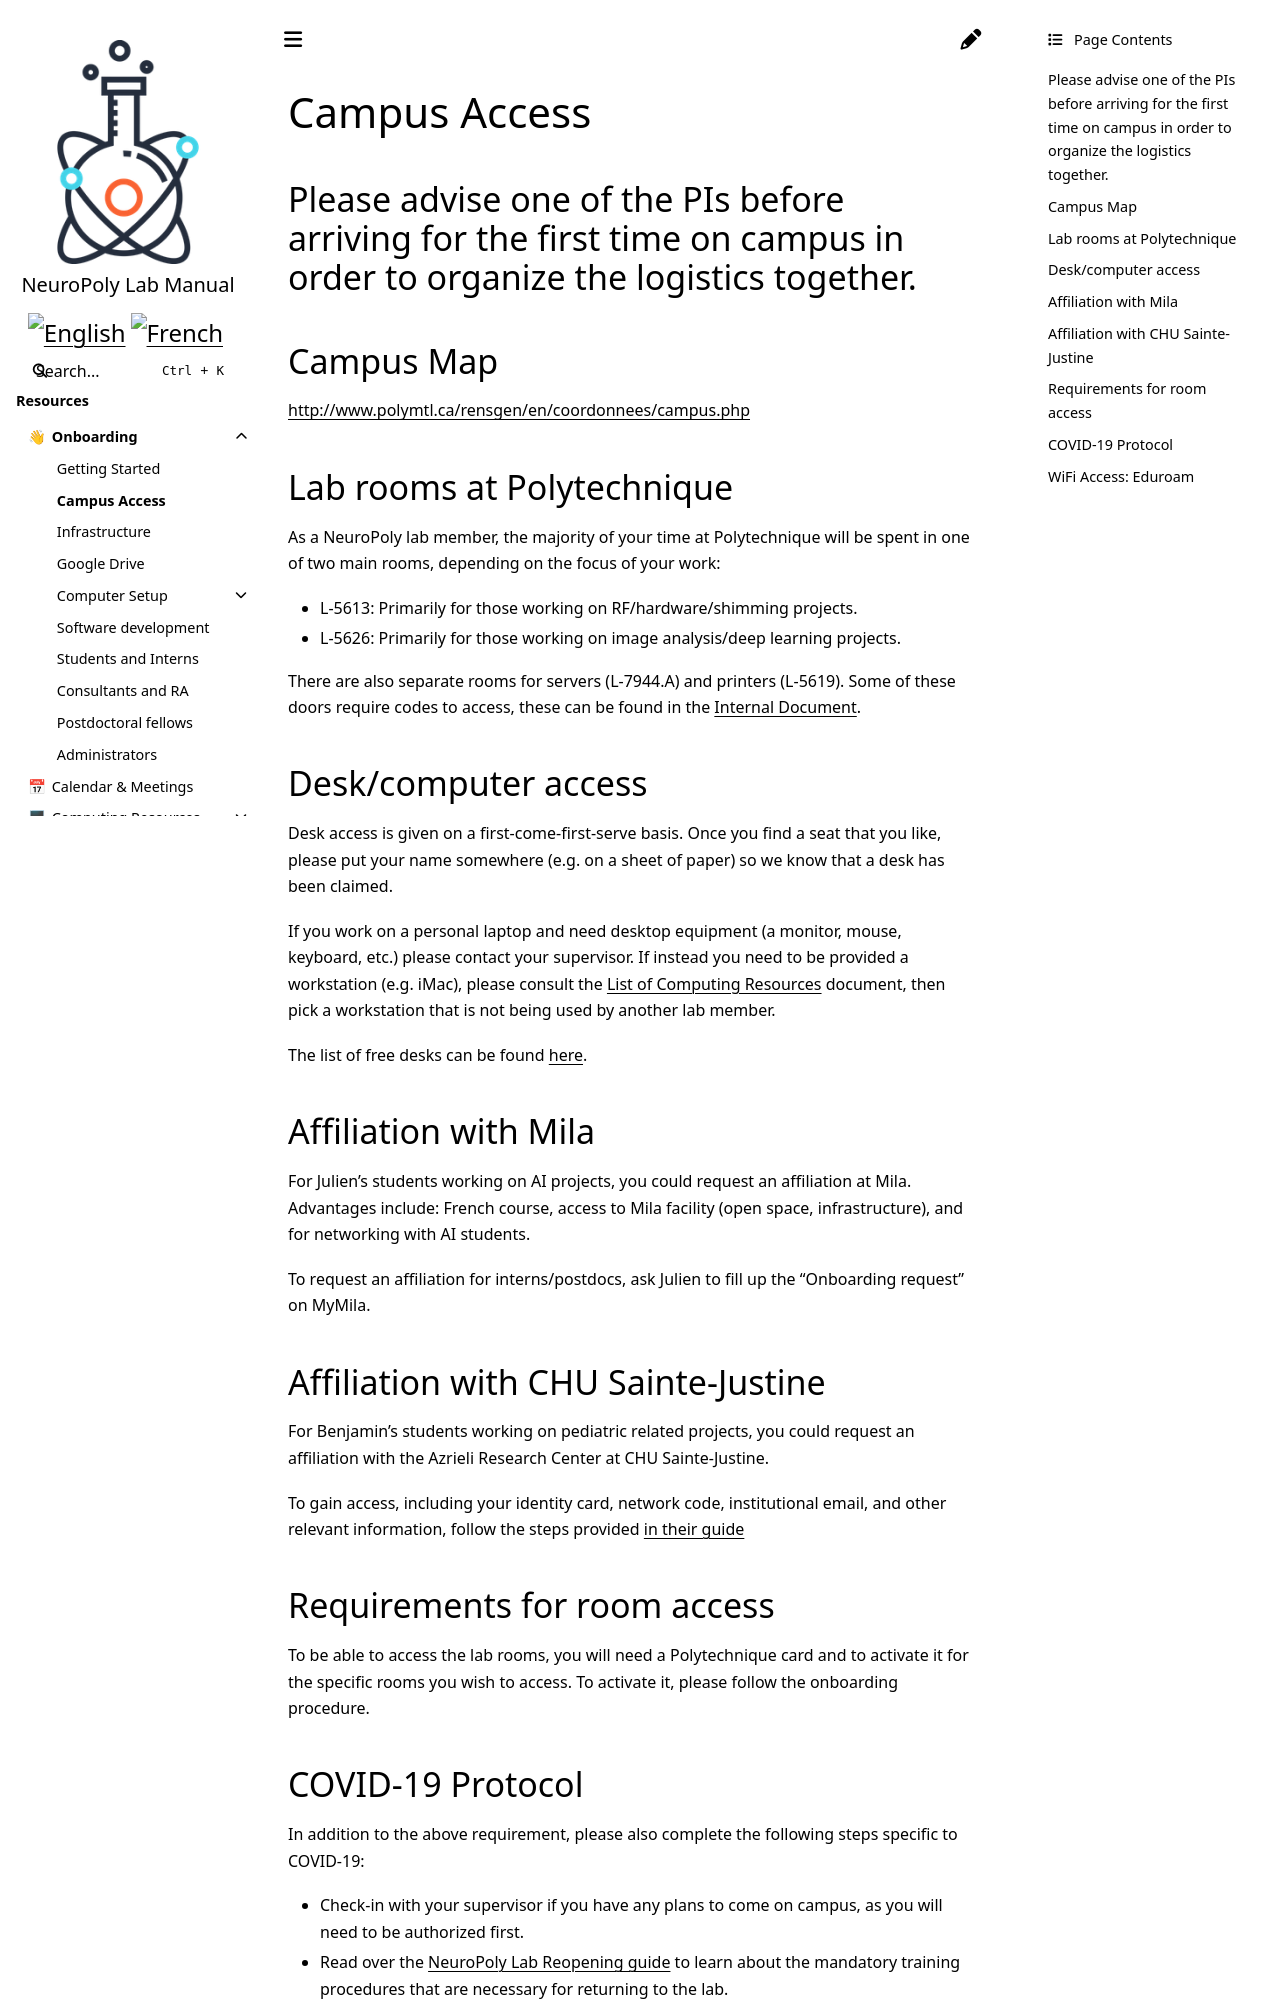

repository: neuropoly/intranet.neuro.polymtl.ca · page: onboarding/campus-access.html · generator: sphinx

---
description: >-
  Instructions for how to access the lab facilities in person (including
  COVID-19 info)
---

# Campus Access

## Please advise one of the PIs before arriving for the first time on campus in order to organize the logistics together.

## Campus Map

[http://www.polymtl.ca/rensgen/en/coordonnees/campus.php](http://www.polymtl.ca/rensgen/en/coordonnees/campus.php)

## Lab rooms at Polytechnique

As a NeuroPoly lab member, the majority of your time at Polytechnique will be spent in one of two main rooms, depending on the focus of your work:

* L-5613: Primarily for those working on RF/hardware/shimming projects.
* L-5626: Primarily for those working on image analysis/deep learning projects.

There are also separate rooms for servers (L-7944.A) and printers (L-5619). Some of these doors require codes to access, these can be found in the [Internal Document](https://docs.google.com/document/d/13iNhiBKYZWT9ytsvYeeYV4FJn6Wn00q9Ctka7toMV08/edit#heading=h.o24dt0r1154g).

## Desk/computer access

Desk access is given on a first-come-first-serve basis. Once you find a seat that you like, please put your name somewhere (e.g. on a sheet of paper) so we know that a desk has been claimed.

If you work on a personal laptop and need desktop equipment (a monitor, mouse, keyboard, etc.) please contact your supervisor. If instead you need to be provided a workstation (e.g. iMac), please consult the [List of Computing Resources](https://intranet.neuro.polymtl.ca/computing-resources/neuropoly/README.html) document, then pick a workstation that is not being used by another lab member. 

The list of free desks can be found [here](https://docs.google.com/document/d/11GEh5YvYRnWnERv26TezcyvyPF2W5KF0uoI2U6p7XsM/edit).

## Affiliation with Mila

For Julien's students working on AI projects, you could request an affiliation at Mila. Advantages include: French course, access to Mila facility (open space, infrastructure), and for networking with AI students. 

To request an affiliation for interns/postdocs, ask Julien to fill up the "Onboarding request" on MyMila.

## Affiliation with CHU Sainte-Justine

For Benjamin's students working on pediatric related projects, you could request an affiliation with the Azrieli Research Center at CHU Sainte-Justine. 

To gain access, including your identity card, network code, institutional email, and other relevant information, follow the steps provided [in their guide](https://research.chusj.org/en/Students/Student-Guide)

## Requirements for room access

To be able to access the lab rooms, you will need a Polytechnique card and to activate it for the specific rooms you wish to access. To activate it, please follow the onboarding procedure.
